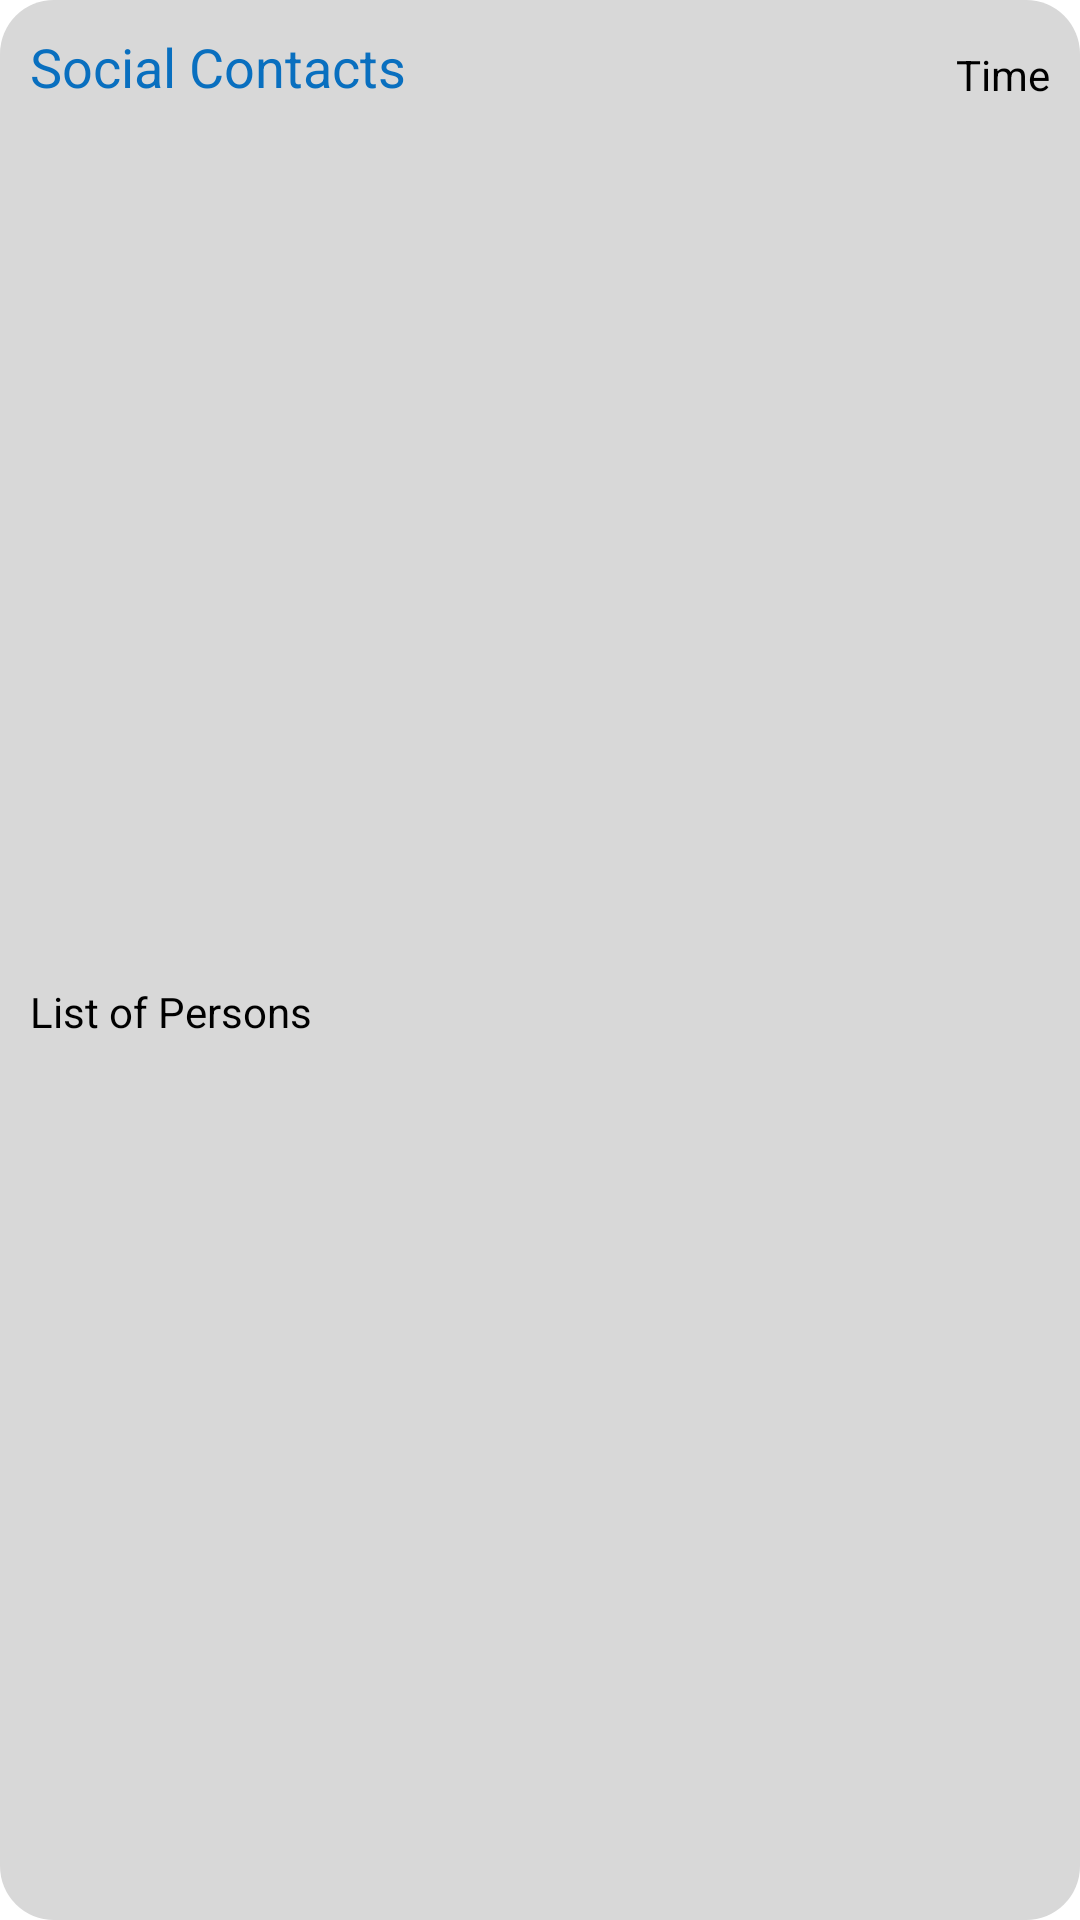

Produce the Android XML layout that renders to this screen, including the resource entries it uses.
<!-- AndroidManifest.xml: application theme Theme.MyApplication -->
<!-- res/layout/summary_social_contacts.xml -->
<?xml version="1.0" encoding="utf-8"?>
<androidx.constraintlayout.widget.ConstraintLayout xmlns:android="http://schemas.android.com/apk/res/android"
    xmlns:app="http://schemas.android.com/apk/res-auto"
    xmlns:tools="http://schemas.android.com/tools"
    android:id="@+id/summarySocialContacts"
    android:layout_width="match_parent"
    android:layout_height="match_parent"
    android:background="@drawable/round_rectangle">

    <TextView
        android:id="@+id/summarySocialContactsText"
        android:layout_width="wrap_content"
        android:layout_height="wrap_content"
        android:layout_margin="@dimen/big_container_margin"
        android:text="Social Contacts"
        android:textColor="@color/blue"
        android:textSize="@dimen/headline_size"
        app:layout_constraintStart_toStartOf="parent"
        app:layout_constraintTop_toTopOf="parent" />

    <TextView
        android:id="@+id/summarySocialContactsDuration"
        android:layout_width="wrap_content"
        android:layout_height="wrap_content"
        android:layout_marginRight="@dimen/big_container_margin"
        android:text="Time"
        android:textColor="?attr/colorSecondary"
        app:layout_constraintBottom_toBottomOf="@+id/summarySocialContactsText"
        app:layout_constraintEnd_toEndOf="parent" />


    <TextView
        android:id="@+id/summarySocialContactsValues"
        android:layout_width="wrap_content"
        android:layout_height="wrap_content"
        android:layout_margin="@dimen/big_container_margin"
        android:text="List of Persons"
        android:textColor="?attr/colorSecondary"
        app:layout_constraintBottom_toBottomOf="parent"
        app:layout_constraintStart_toStartOf="parent"
        app:layout_constraintTop_toBottomOf="@id/summarySocialContactsText" />

</androidx.constraintlayout.widget.ConstraintLayout>
<!-- resources referenced by this layout -->
<resources>
  <color name="blue">#096FBF</color>
  <dimen name="big_container_margin">10dp</dimen>
  <dimen name="headline_size">18dp</dimen>
  <!-- drawable round_rectangle (drawable) -->
  <shape xmlns:android="http://schemas.android.com/apk/res/android"
      android:shape="rectangle">
  
      <solid android:color="@color/blue_light" />
  
      <corners android:radius="18dp" />
  
  </shape>
  <style name="Theme.MyApplication" parent="Theme.MaterialComponents.DayNight.DarkActionBar">
          
          <item name="colorPrimary">@color/blue</item>
          <item name="colorPrimaryVariant">@color/blue_light</item>
          <item name="colorOnPrimary">@color/white</item>
          
          <item name="colorSecondary">@color/black</item>
          <item name="colorSecondaryVariant">@color/blue_dark2</item>
          <item name="colorOnSecondary">@color/white</item>
          
          <item name="android:statusBarColor" tools:targetApi="l">?attr/colorPrimaryVariant</item>
          
      </style>
  <color name="blue_light">#D8D8D8</color>
  <color name="white">#FFFFFFFF</color>
  <color name="black">#FF000000</color>
  <color name="blue_dark2">#00A5EF</color>
</resources>
